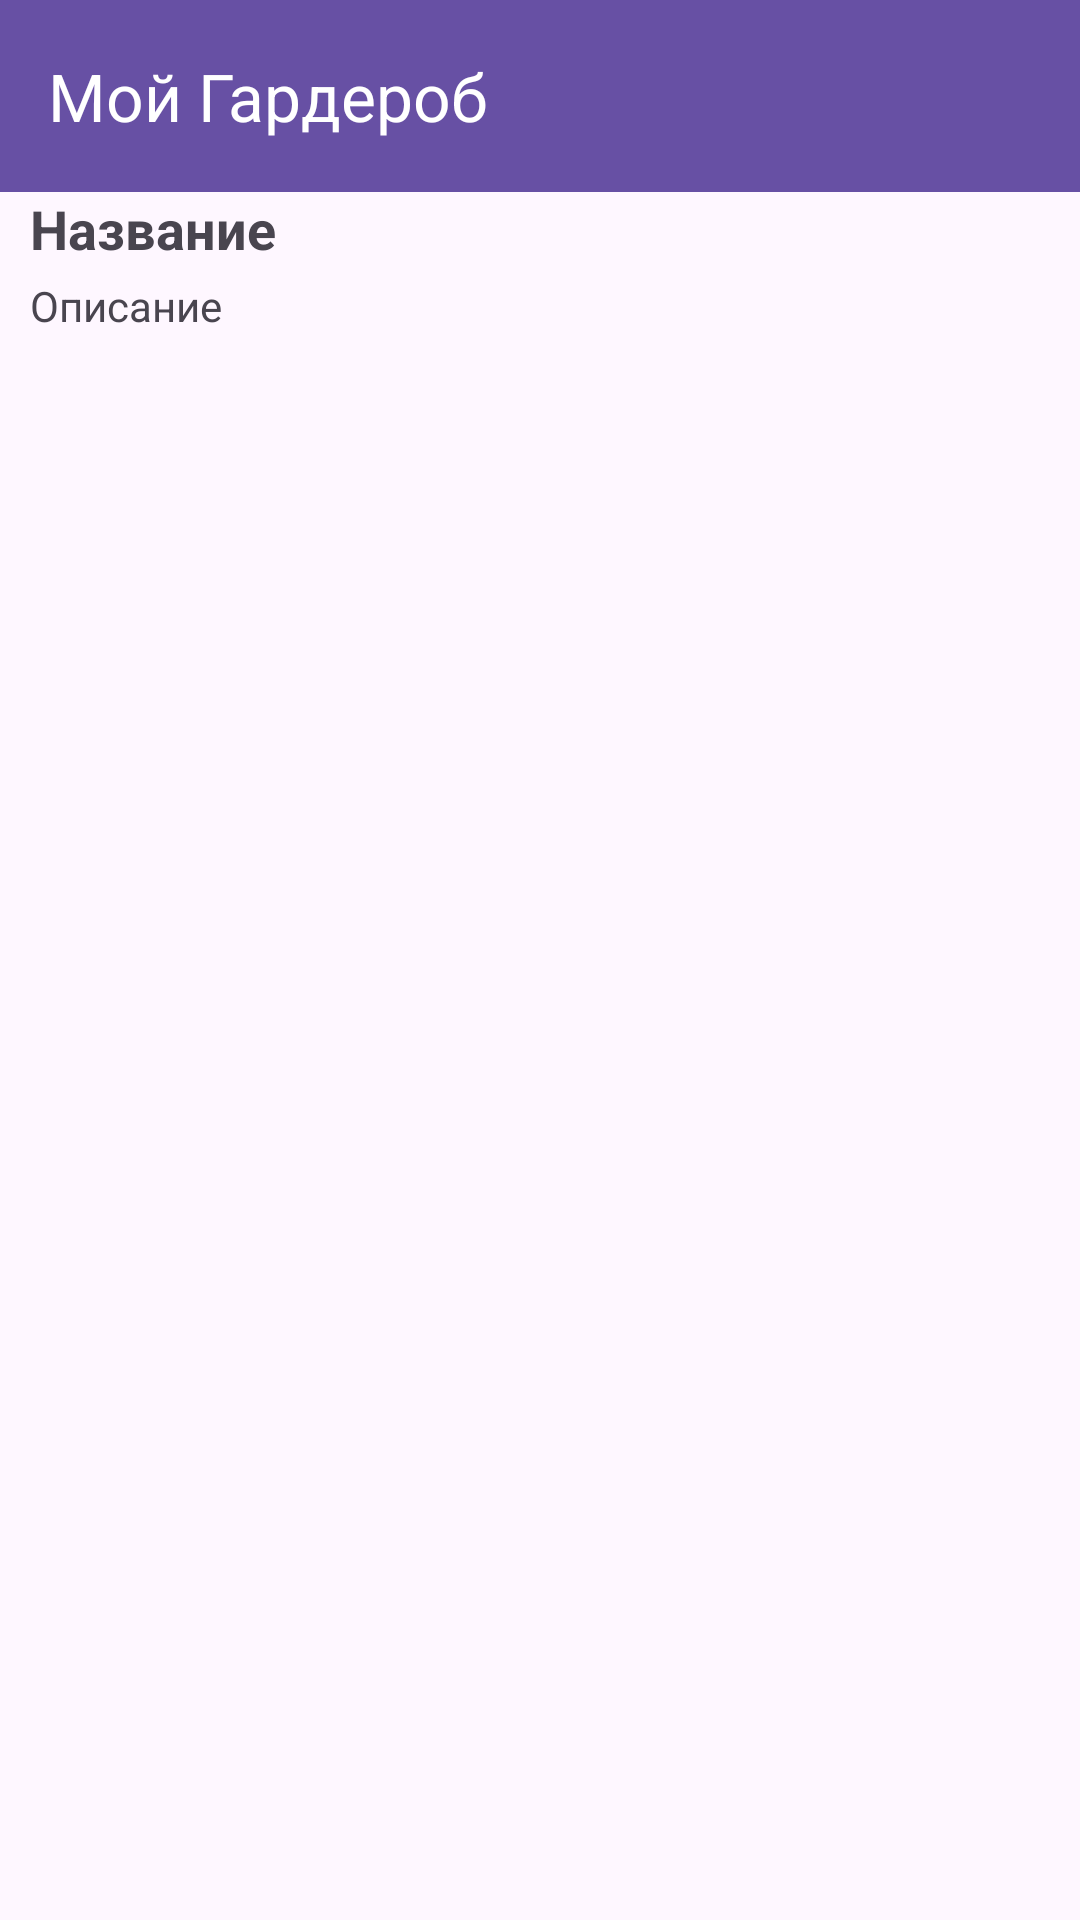

The Android layout XML behind this screen, and the referenced resources:
<!-- AndroidManifest.xml: application theme Theme.RecyclerViewClickListener -->
<!-- res/layout/activity_three.xml -->
<?xml version="1.0" encoding="utf-8"?>
<androidx.constraintlayout.widget.ConstraintLayout xmlns:android="http://schemas.android.com/apk/res/android"
    xmlns:app="http://schemas.android.com/apk/res-auto"
    xmlns:tools="http://schemas.android.com/tools"
    android:id="@+id/main"
    android:layout_width="match_parent"
    android:layout_height="match_parent"
    tools:context=".ActivityThree">

    <androidx.appcompat.widget.Toolbar
        android:id="@+id/toolbar2"
        android:layout_width="0dp"
        android:layout_height="?attr/actionBarSize"
        android:background="?attr/colorPrimary"
        app:title="Мой Гардероб"
        app:titleTextColor="@color/white"
        app:layout_constraintStart_toStartOf="parent"
        app:layout_constraintEnd_toEndOf="parent"
        tools:ignore="MissingConstraints"
        app:navigationIcon="@drawable/baseline_arrow_back_24"/>

    <ImageView
        android:id="@+id/displayImageTV"
        android:layout_width="match_parent"
        android:layout_height="match_parent"
        android:src="@drawable/ic_launcher_background"
        android:contentDescription="Описание"
        app:layout_constraintTop_toBottomOf="@id/Liner"/>

    <LinearLayout
        android:id="@+id/Liner"
        android:layout_width="0dp"
        android:layout_height="wrap_content"
        android:orientation="horizontal"
        app:layout_constraintTop_toBottomOf="@id/toolbar2"
        app:layout_constraintStart_toStartOf="parent"
        app:layout_constraintEnd_toEndOf="parent">



        <LinearLayout
            android:layout_width="0dp"
            android:layout_height="wrap_content"
            android:orientation="vertical"
            android:layout_weight="1"
            android:layout_marginStart="10dp">

            <TextView
                android:id="@+id/displaynameClotheTV"
                android:layout_width="match_parent"
                android:layout_height="wrap_content"
                android:text="Название"
                android:textSize="18sp"
                android:textStyle="bold"
                android:gravity="start"
                android:layout_marginBottom="4dp"/>

            <TextView
                android:id="@+id/displaydescriptionClotheTV"
                android:layout_width="match_parent"
                android:layout_height="wrap_content"
                android:text="Описание"
                android:gravity="start"
                android:layout_marginBottom="4dp"/>
        </LinearLayout>
    </LinearLayout>

</androidx.constraintlayout.widget.ConstraintLayout>
<!-- resources referenced by this layout -->
<resources>
  <style name="Theme.RecyclerViewClickListener" parent="Base.Theme.RecyclerViewClickListener" />
  <style name="Base.Theme.RecyclerViewClickListener" parent="Theme.Material3.DayNight.NoActionBar">
          
          
      </style>
  <!-- not gathered from this repository: default colours our renderer supplied (Android Studio template values) -->
  <color name="white">#FFFFFFFF</color>
</resources>
